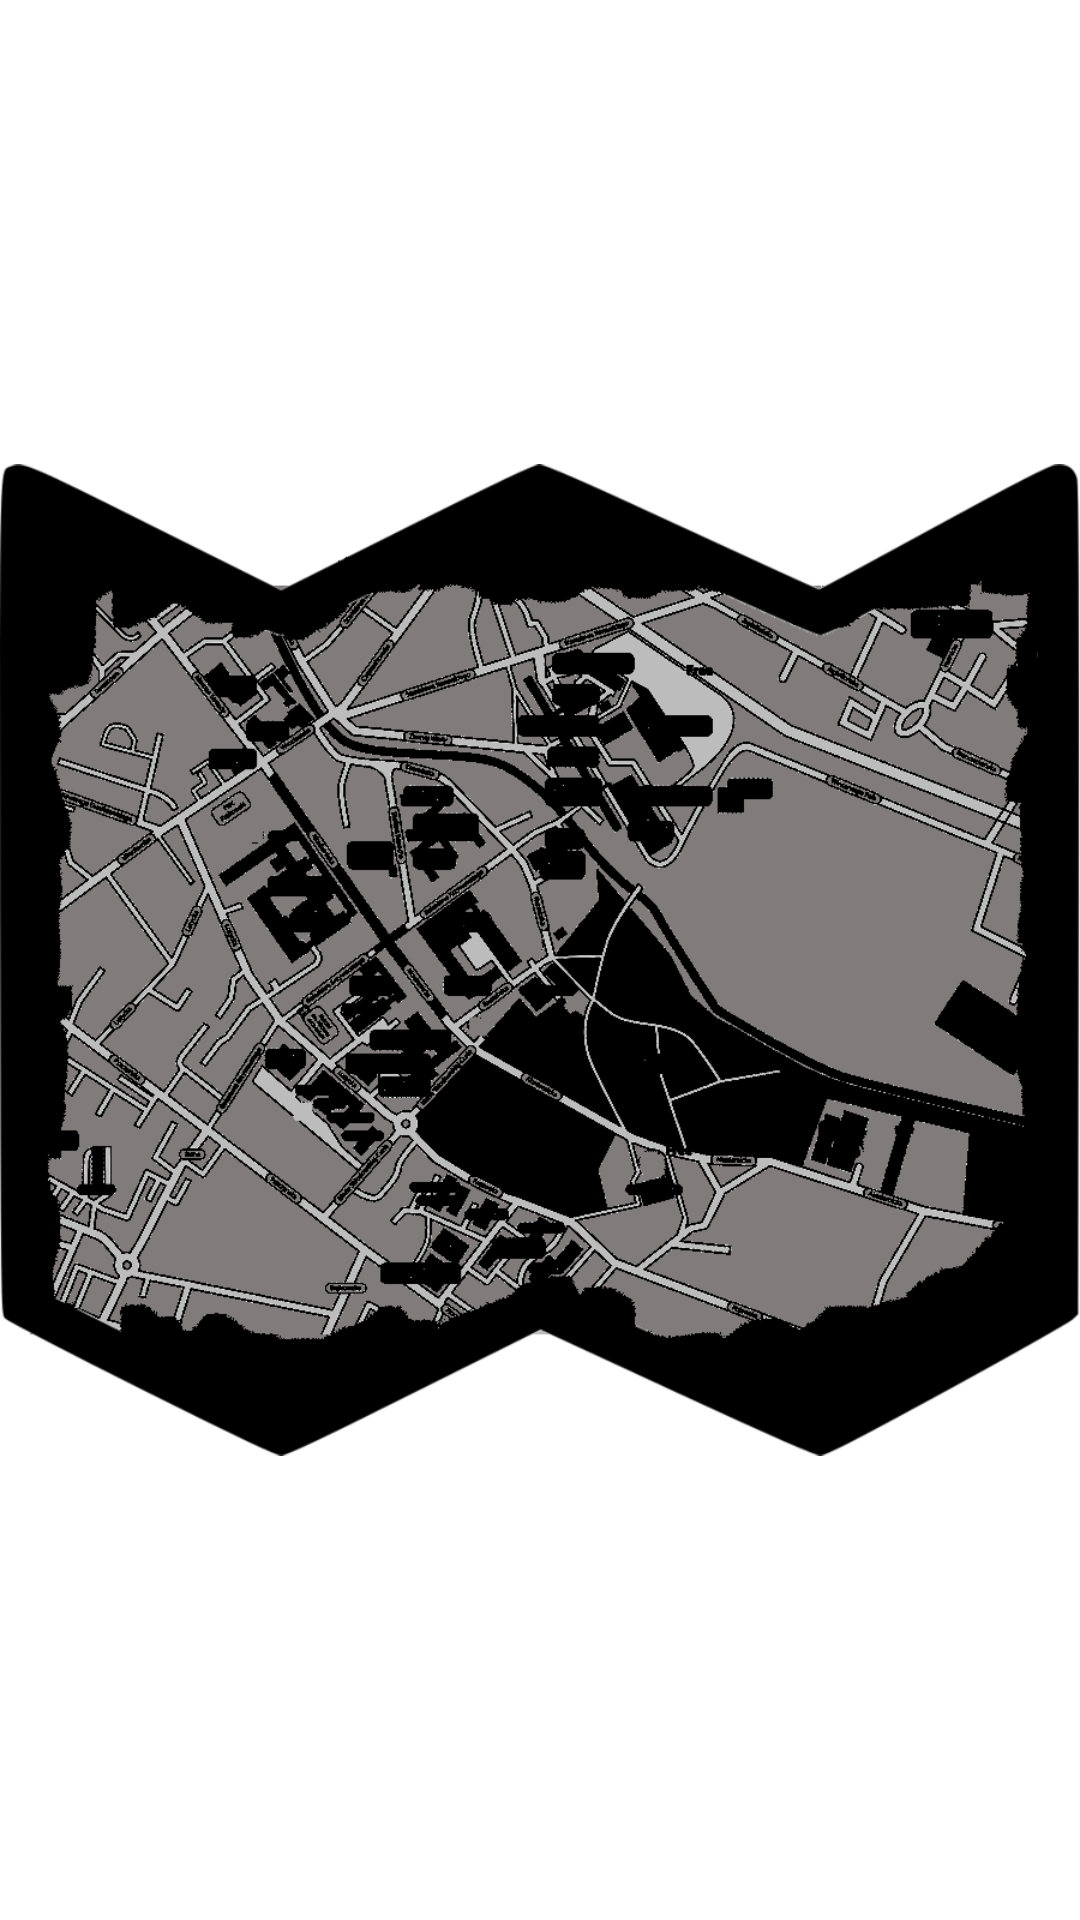

Write the Android layout XML for this screen, with the resource values it uses.
<!-- AndroidManifest.xml: application theme AppTheme.NoActionBar -->
<!-- res/layout/fragment_map.xml -->
<?xml version="1.0" encoding="utf-8"?>
<FrameLayout xmlns:android="http://schemas.android.com/apk/res/android"
    xmlns:app="http://schemas.android.com/apk/res-auto"
    xmlns:tools="http://schemas.android.com/tools"
    android:layout_width="match_parent"
    android:layout_height="match_parent"
    tools:context=".map">

    

    <ImageView
        android:id="@+id/mapView"
        android:layout_width="wrap_content"
        android:layout_height="wrap_content"
        android:src="@drawable/mapa" />

</FrameLayout>
<!-- resources referenced by this layout -->
<resources>
  <!-- drawable mapa: png bitmap (drawable, 155594 bytes) -->
</resources>
